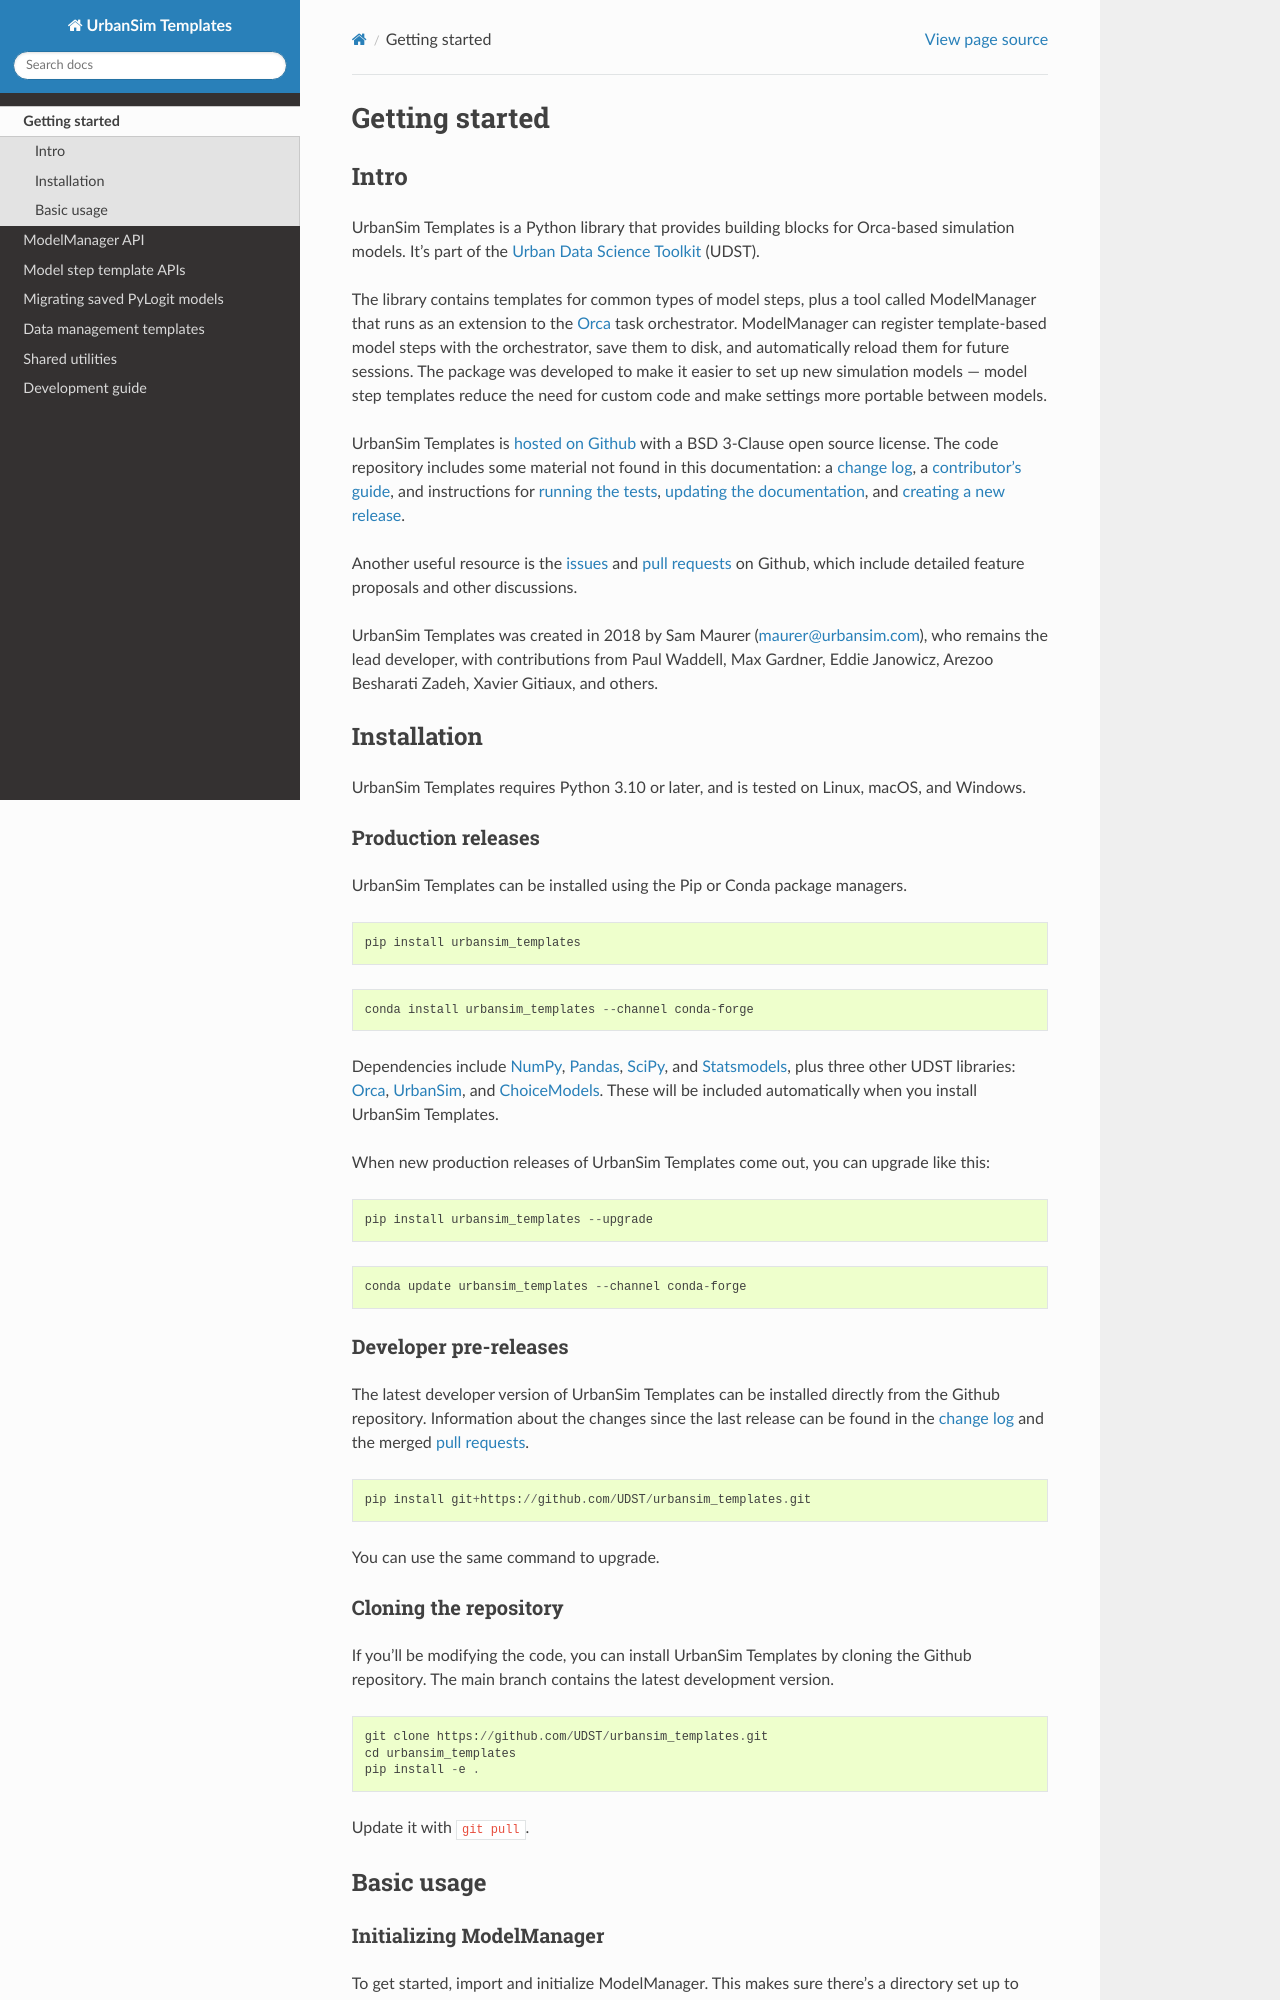

repository: UDST/urbansim_templates · page: getting-started.html · generator: sphinx

Getting started
===============

Intro
-----

UrbanSim Templates is a Python library that provides building blocks for Orca-based simulation models. It's part of the `Urban Data Science Toolkit <http://docs.udst.org>`__ (UDST).

The library contains templates for common types of model steps, plus a tool called ModelManager that runs as an extension to the `Orca <https://udst.github.io/orca>`__ task orchestrator. ModelManager can register template-based model steps with the orchestrator, save them to disk, and automatically reload them for future sessions. The package was developed to make it easier to set up new simulation models — model step templates reduce the need for custom code and make settings more portable between models.

UrbanSim Templates is `hosted on Github <https://github.com/UDST/urbansim_templates>`__ with a BSD 3-Clause open source license. The code repository includes some material not found in this documentation: a `change log <https://github.com/UDST/urbansim_templates/blob/main/CHANGELOG.md>`__, a `contributor's guide <https://github.com/UDST/urbansim_templates/blob/main/CONTRIBUTING.md>`__, and instructions for `running the tests <https://github.com/UDST/urbansim_templates/blob/main/tests/README.md>`__, `updating the documentation <https://github.com/UDST/urbansim_templates/blob/main/docs/README.md>`__, and `creating a new release <https://github.com/UDST/urbansim_templates/blob/main/CONTRIBUTING.md>`__.

Another useful resource is the `issues <https://github.com/UDST/urbansim_templates/issues?utf8=✓&q=is%3Aissue>`__ and `pull requests <https://github.com/UDST/urbansim_templates/pulls?q=is%3Apr>`__ on Github, which include detailed feature proposals and other discussions.

UrbanSim Templates was created in 2018 by Sam Maurer (maurer@urbansim.com), who remains the lead developer, with contributions from Paul Waddell, Max Gardner, Eddie Janowicz, Arezoo Besharati Zadeh, Xavier Gitiaux, and others.


Installation
------------

UrbanSim Templates requires Python 3.10 or later, and is tested on Linux, macOS, and Windows.
    
Production releases
~~~~~~~~~~~~~~~~~~~

UrbanSim Templates can be installed using the Pip or Conda package managers.

.. code-block:: python

    pip install urbansim_templates

.. code-block:: python

    conda install urbansim_templates --channel conda-forge

Dependencies include `NumPy <http://numpy.org>`__, `Pandas <http://pandas.pydata.org>`__, `SciPy <http://scipy.org>`__, and `Statsmodels <http://statsmodels.org>`__, plus three other UDST libraries: `Orca <http://udst.github.io/orca>`__, `UrbanSim <http://github.com/udst/urbansim>`__, and `ChoiceModels <http://github.com/udst/choicemodels>`__. These will be included automatically when you install UrbanSim Templates. 

When new production releases of UrbanSim Templates come out, you can upgrade like this:

.. code-block:: python

    pip install urbansim_templates --upgrade

.. code-block:: python

    conda update urbansim_templates --channel conda-forge


Developer pre-releases
~~~~~~~~~~~~~~~~~~~~~~

The latest developer version of UrbanSim Templates can be installed directly from the Github repository. Information about the changes since the last release can be found in the `change log <https://github.com/UDST/urbansim_templates/blob/main/CHANGELOG.md>`__ and the merged `pull requests <https://github.com/UDST/urbansim_templates/pulls?q=is%3Apr>`__.

.. code-block:: python

    pip install git+https://github.com/UDST/urbansim_templates.git

You can use the same command to upgrade.
